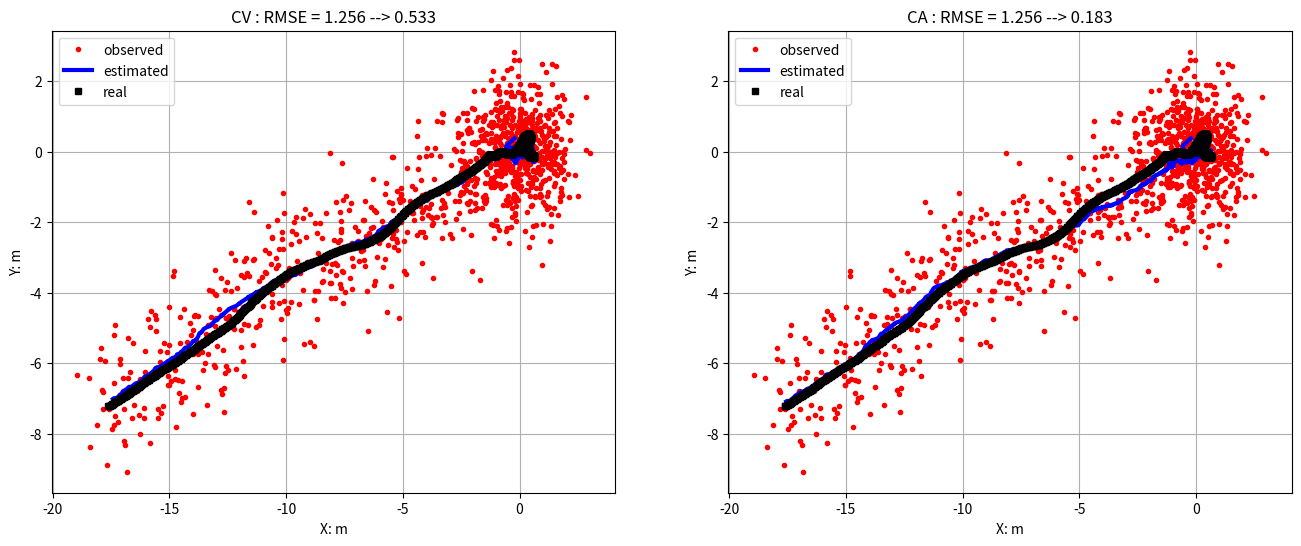

Source code (Python):
from __future__ import division

import matplotlib.pyplot as plt
import numpy as np
from numpy.linalg import inv

dt = 1 / 100


def kf_predict(X, P, F, G, Q):
    """
    kalman predict step
    :param X: state vector
    :param P: error covariance matrix
    :param F: process transition matrix
    :param G: process noise matrix
    :param Q: process noise covariance matrix
    :return: predicted state vector and error covariance matrix
    """
    X = F.dot(X)
    P = F.dot(P.dot(F.T)) + G.dot(Q.dot(G.T))
    return X, P


def kf_update(X, P, Z, H, R):
    """
    kalman update step
    :param X: state vector
    :param P: error covariance matrix
    :param Z: observation vector
    :param H: observation transition matrix
    :param R: observation noise matrix
    :return: updated state vector, error covariance matrix and kalman filter
    """
    K = P.dot(H.T.dot(inv(H.dot(P.dot(H.T)) + R)))
    X = X + K.dot(Z - H.dot(X))
    P = P - K.dot(H.dot(P))
    return X, P, K


def init_CV(q=1):
    """
    initialize matrix for Constant Velocity Model(CV)
    :param q: process noise value
    :return: matrix for process and observation
    """
    global dt
    X = np.array([[0], [0], [0], [0]])
    P = np.eye(X.shape[0])
    F = np.array([[1, dt, 0, 0],
                  [0, 1, 0, 0],
                  [0, 0, 1, dt],
                  [0, 0, 0, 1]])
    G = np.array([[dt * dt / 2, 0],
                  [dt, 0],
                  [0, dt * dt / 2],
                  [0, dt]])
    H = np.array([[1, 0, 0, 0],
                  [0, 0, 1, 0]])
    Q = q * np.eye(2)
    R = np.eye(H.shape[0])
    return X, P, F, G, H, Q, R, 'CV'


def init_CA(q=1):
    """
    initialize matrix for Constant Acceleration Model(CA)
    :param q: process noise value
    :return:
    """
    global dt
    X = np.array([[0], [0], [0], [0], [0], [0]])
    P = np.eye(X.shape[0])
    F = np.array([[1, dt, dt * dt / 2, 0, 0, 0],
                  [0, 1, dt, 0, 0, 0],
                  [0, 0, 1, 0, 0, 0],
                  [0, 0, 0, 1, dt, dt * dt / 2],
                  [0, 0, 0, 0, 1, dt],
                  [0, 0, 0, 0, 0, 1]])
    G = np.array([[0, 0],
                  [0, 0],
                  [1, 0],
                  [0, 0],
                  [0, 0],
                  [0, 1]])
    H = np.array([[1, 0, 0, 0, 0, 0],
                  [0, 0, 1, 0, 0, 0],
                  [0, 0, 0, 1, 0, 0],
                  [0, 0, 0, 0, 0, 1]])
    Q = q * np.eye(2)
    R = np.eye(H.shape[0])
    return X, P, F, G, H, Q, R, 'CA'


def sim_process(N, type=0):
    """
    simulate real trajectory and observed info
    :param N: number of sampling times
    :param type: type of process(0->static position,
                                1->constant velocity for x and y,
                                2->constant velocity for x and constant acceleration for y,
                                3->random acceleration for x and y)
    :return: real trajectory and observed info(coordinate and acceleration)
    """
    global dt
    Z_real = np.array([[0], [0]])
    Z_observed = Z_real + np.array([[np.random.randn()], [np.random.randn()]])
    v = np.array([[0], [0]])
    a_temp = np.array([[0], [0]])
    a_observed = a_temp + np.array([[np.random.randn()], [np.random.randn()]])
    for i in range(N):
        T = (i + 1) * dt
        if type == 0:
            a_temp = np.array([[0], [0]])
            Z_temp = np.array([[0], [0]])
            a_observed = np.append(a_observed,
                                   a_temp + np.array([[np.random.randn()], [np.random.randn()]]), axis=1)
        elif type == 1:
            a_temp = np.array([[0], [0]])
            Z_temp = np.array([[T * 2], [T * 1]])
            a_observed = np.append(a_observed,
                                   a_temp + np.array([[np.random.randn()], [np.random.randn()]]), axis=1)
        elif type == 2:
            a_temp = np.array([[0], [1]])
            Z_temp = np.array([[T * 2], [T * T / 2]])
            a_observed = np.append(a_observed,
                                   a_temp + np.array([[np.random.randn()], [np.random.randn()]]), axis=1)
        else:
            a_temp = 10 * np.array([[np.random.randn()], [np.random.randn()]])
            v = v + a_temp * dt
            Z_temp = np.array([[Z_real[0, -1] + v[0, 0] * dt],
                               [Z_real[1, -1] + v[1, 0] * dt]])
            a_observed = np.append(a_observed,
                                   a_temp + np.array([[np.random.randn()], [np.random.randn()]]), axis=1)
        Z_real = np.append(Z_real, Z_temp, axis=1)
        Z_observed = np.append(Z_observed, Z_temp + np.array([[np.random.randn()], [np.random.randn()]]), axis=1)
    return Z_real, np.vstack((Z_observed[0, :],
                              a_observed[0, :],
                              Z_observed[1, :],
                              a_observed[1, :]))


def plot_result(Z_observed, Z_estimed, Z_real, ax, title=''):
    """
    util function: show the result of applying kalman filter
    :param Z_observed: observed trajectory
    :param Z_estimed: estimated trajectory with kalman filter
    :param Z_real: real trajectory
    :param ax: plot ax
    :param title: title of
    :return:
    """
    rmse0 = np.mean(np.linalg.norm(Z_observed - Z_real, axis=0))
    rmse1 = np.mean(np.linalg.norm(Z_estimed - Z_real, axis=0))
    ax.plot(Z_observed[0, :], Z_observed[1, :], 'r.', label='observed')
    ax.plot(Z_estimed[0, :], Z_estimed[1, :], color='b', lw=3, label='estimated')
    ax.plot(Z_real[0, :], Z_real[1, :], 'ks', ms=5, label='real')
    ax.legend()
    ax.grid()
    ax.set_title("{} : RMSE = {:.3f} --> {:.3f}".format(title, rmse0, rmse1))
    ax.set_xlabel('X: m')
    ax.set_ylabel('Y: m')


def plot_error(error):
    """
    util function: plot a error figure
    :param error: RMSE
    :return: figure
    """
    plt.figure()
    plt.plot(error)
    plt.grid()
    plt.xlabel('Iteration')
    plt.title('Error Covariance Matrix')


def sim_CV(Z_real, Z_observed):
    """
    simulate the result using CV model
    :param Z_real: real trajectory
    :param Z_observed: observed info
    :return: estimated trajectory
    """
    X, P, F, G, H, Q, R, model = init_CV()
    error = np.matrix.trace(P)
    N = Z_real.shape[1]
    for i in range(N):
        X, P = kf_predict(X, P, F, G, Q)
        Z_temp = Z_observed[:2, i][:, np.newaxis]
        X, P, K = kf_update(X, P, Z_temp, H, R)
        Z_estimed_temp = np.array([[X[0, 0]], [X[2, 0]]])
        error = np.append(error, np.matrix.trace(P))
        if i == 0:
            Z_estimated = Z_estimed_temp
        else:
            Z_estimated = np.append(Z_estimated, Z_estimed_temp, axis=1)
    return Z_estimated


def sim_CA(Z_real, Z_observed):
    """
    simulate the result using CA model
    :param Z_real: real trajectory
    :param Z_observed: observed info
    :return: estimated trajectory
    """
    X, P, F, G, H, Q, R, model = init_CA()
    error = np.matrix.trace(P)
    N = Z_real.shape[1]
    for i in range(N):
        X, P = kf_predict(X, P, F, G, Q)
        Z_temp = Z_observed[:, i][:, np.newaxis]
        X, P, K = kf_update(X, P, Z_temp, H, R)
        Z_estimed_temp = np.array([[X[0, 0]], [X[3, 0]]])
        error = np.append(error, np.matrix.trace(P))
        if i == 0:
            Z_estimated = Z_estimed_temp
        else:
            Z_estimated = np.append(Z_estimated, Z_estimed_temp, axis=1)
    return Z_estimated


if __name__ == '__main__':
    N = 1000
    type = 3
    for i in range(1):
        Z_real, Z_observed = sim_process(N, type)
        Z_estimated_CV = sim_CV(Z_real, Z_observed[[0, 2]])
        Z_estimated_CA = sim_CA(Z_real, Z_observed)
        fig, axs = plt.subplots(nrows=1, ncols=2, figsize=(16, 6))
        plot_result(Z_observed[[0, 2]], Z_estimated_CV, Z_real, axs[0], 'CV')
        plot_result(Z_observed[[0, 2]], Z_estimated_CA, Z_real, axs[1], 'CA')
    plt.show()
